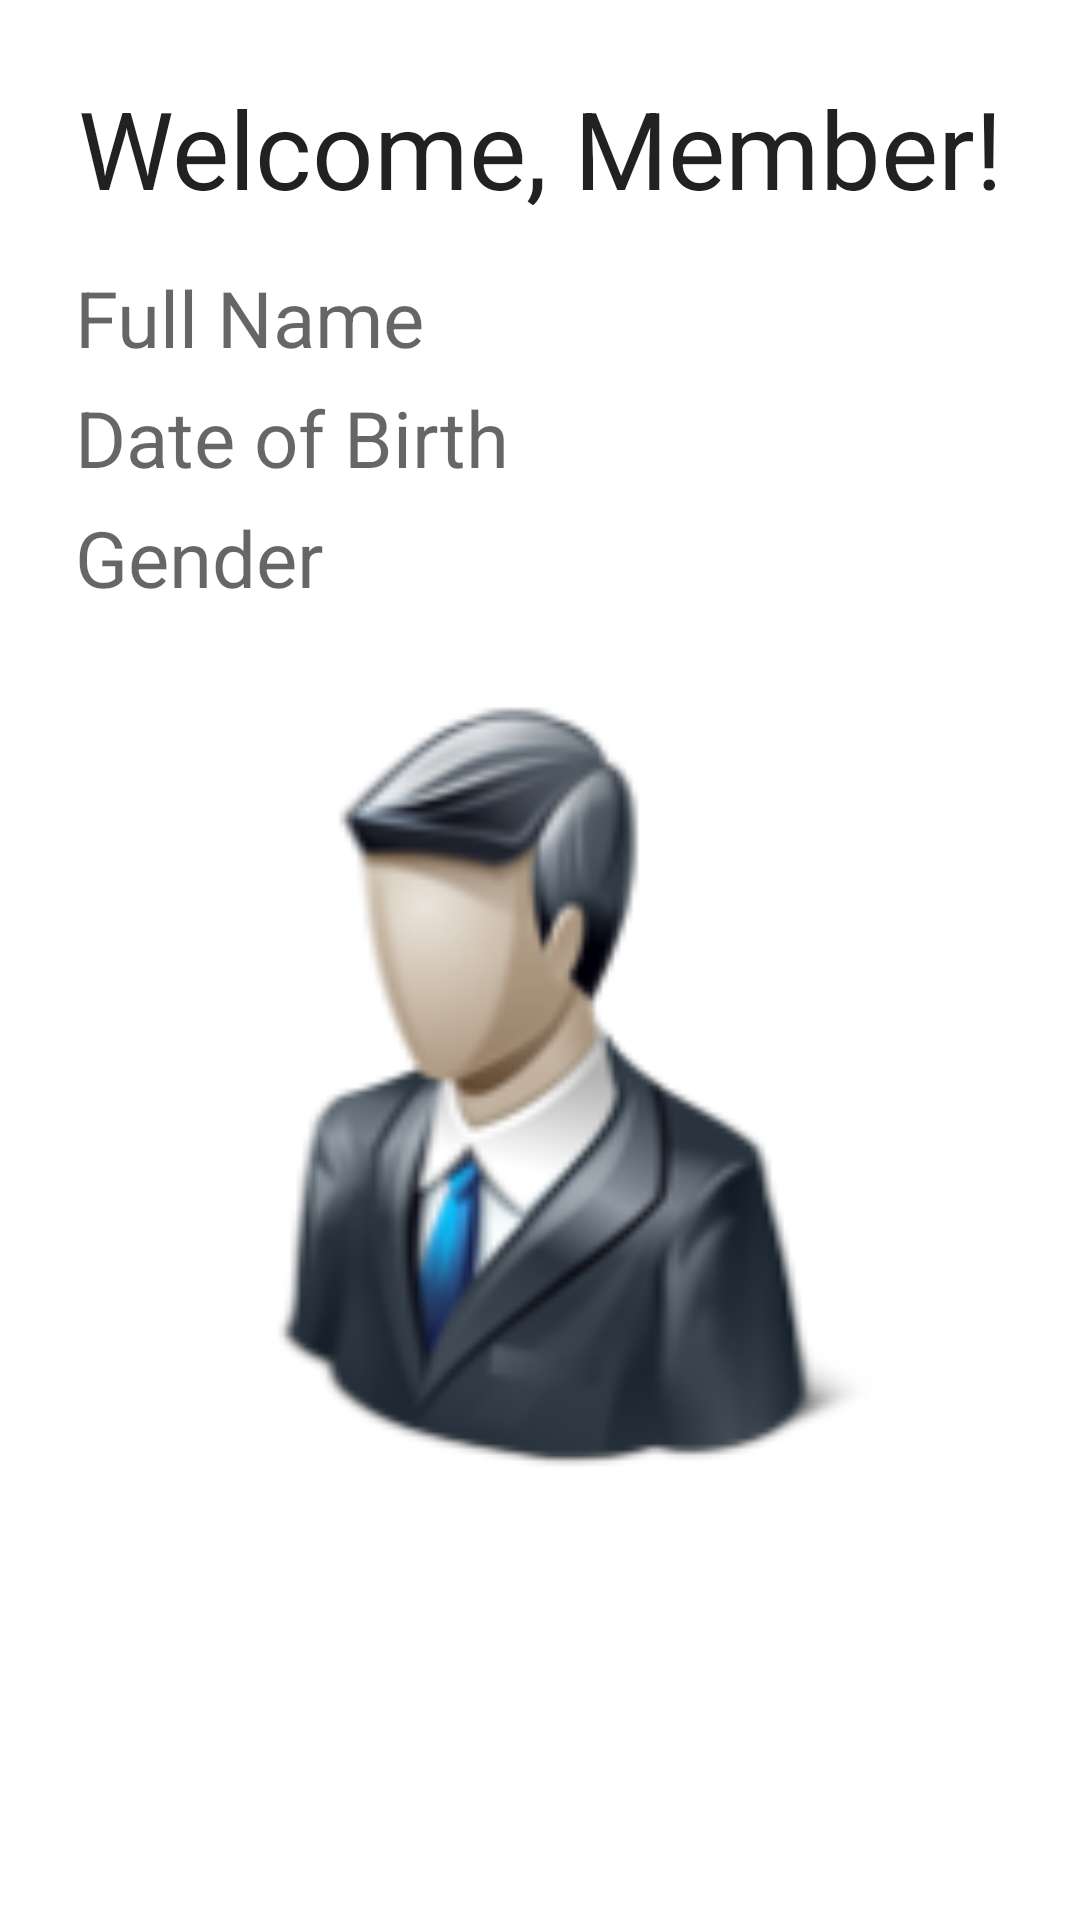

Here is an Android app screen rendered from its layout file. Give the layout XML and the strings, colors and styles it references.
<!-- AndroidManifest.xml: fallback theme Theme.MaterialComponents.DayNight.NoActionBar -->
<!-- res/layout/activity_person.xml -->
<?xml version="1.0" encoding="utf-8"?>
<RelativeLayout xmlns:android="http://schemas.android.com/apk/res/android"
    xmlns:tools="http://schemas.android.com/tools" android:layout_width="match_parent"
    android:layout_height="match_parent"
    tools:context=".activity.ActivityPerson"
    android:focusableInTouchMode="true"
    android:focusable="true"
    android:padding="25dp"
    android:id="@+id/layoutPerson">

    <ImageView
        android:layout_width="@dimen/person_avatar_width_port"
        android:layout_height="@dimen/person_avatar_height_port"
        android:id="@+id/imgAvatar"
        android:src="@mipmap/ic_person"
        android:layout_below="@+id/txtGender"
        android:layout_centerHorizontal="true" />

    <TextView
        android:layout_width="wrap_content"
        android:layout_height="wrap_content"
        android:textAppearance="?android:attr/textAppearanceLarge"
        android:text="Welcome, Member!"
        android:id="@+id/txtTitle"
        android:layout_alignParentTop="true"
        android:layout_alignParentEnd="true"
        android:layout_alignParentStart="true"
        android:gravity="center_horizontal"
        android:layout_marginBottom="15dp"
        android:textSize="@dimen/person_title_port" />

    <TextView
        android:layout_width="wrap_content"
        android:layout_height="wrap_content"
        android:textAppearance="?android:attr/textAppearanceMedium"
        android:text="Full Name"
        android:id="@+id/txtFullName"
        android:layout_below="@+id/txtTitle"
        android:layout_alignParentStart="true"
        android:layout_marginBottom="5dp"
        android:textSize="@dimen/person_full_name_port" />

    <TextView
        android:layout_width="wrap_content"
        android:layout_height="wrap_content"
        android:textAppearance="?android:attr/textAppearanceMedium"
        android:text="Date of Birth"
        android:id="@+id/txtBirthDate"
        android:layout_below="@+id/txtFullName"
        android:layout_alignStart="@+id/txtFullName"
        android:layout_marginBottom="5dp"
        android:textSize="@dimen/person_birth_date_port" />

    <TextView
        android:layout_width="wrap_content"
        android:layout_height="wrap_content"
        android:textAppearance="?android:attr/textAppearanceMedium"
        android:text="Gender"
        android:id="@+id/txtGender"
        android:layout_below="@+id/txtBirthDate"
        android:layout_alignStart="@+id/txtBirthDate"
        android:layout_marginBottom="15dp"
        android:textSize="@dimen/person_gender_port" />

</RelativeLayout>
<!-- resources referenced by this layout -->
<resources>
  <dimen name="person_avatar_height_port">290dp</dimen>
  <dimen name="person_avatar_width_port">290dp</dimen>
  <dimen name="person_birth_date_port">26dp</dimen>
  <dimen name="person_full_name_port">26dp</dimen>
  <dimen name="person_gender_port">26dp</dimen>
  <dimen name="person_title_port">36dp</dimen>
  <!-- mipmap ic_person: png bitmap (mipmap-hdpi, 5716 bytes) -->
</resources>
